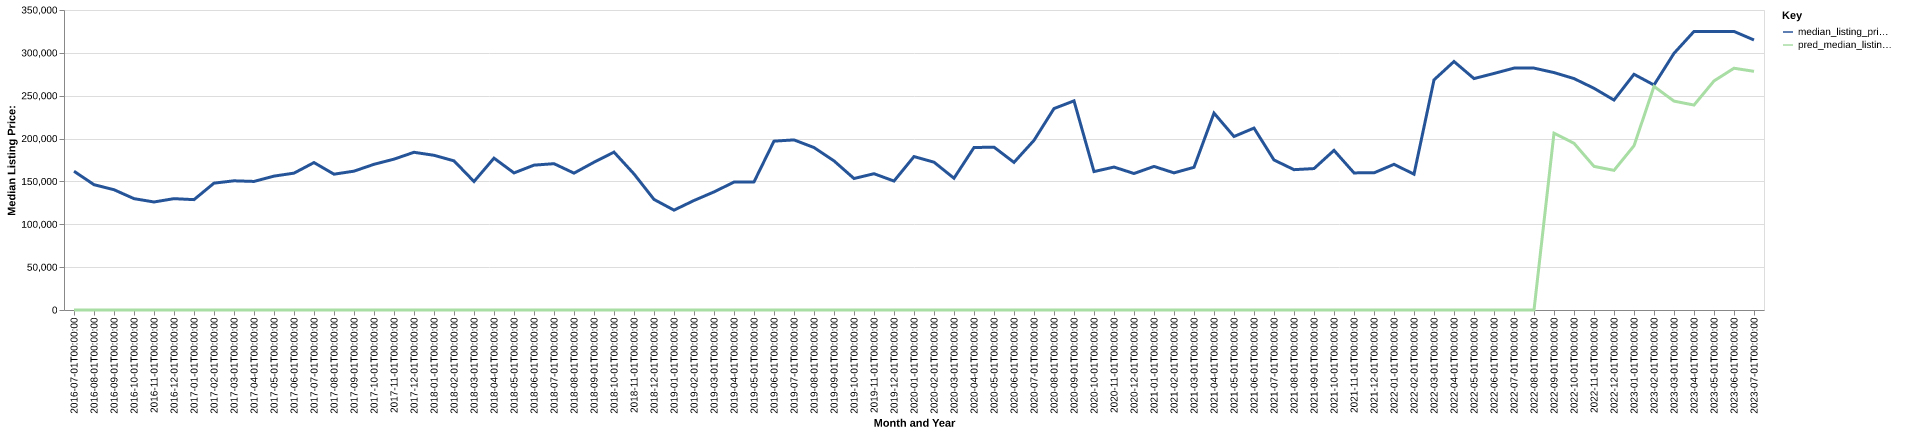

The data file committed next to this chart (first rows):
date, time_idx, median_listing_price, thirty_year_interest_rate_five, month, county_name, active_listing_count, median_days_on_market, pred_median_listing_price, month_year
2016-07-01, 0, 161900, 3.72, 7, Henderson, NC, 138.0, 88.0, 0, Jul-2016
2016-08-01, 1, 146200, 3.73, 8, Henderson, NC, 151.0, 66.0, 0, Aug-2016
2016-09-01, 2, 140325, 3.66, 9, Henderson, NC, 149.0, 72.0, 0, Sep-2016
2016-10-01, 3, 129900, 3.64, 10, Henderson, NC, 136.0, 82.0, 0, Oct-2016
2016-11-01, 4, 126025, 3.66, 11, Henderson, NC, 125.0, 105.0, 0, Nov-2016
2016-12-01, 5, 129900, 3.48, 12, Henderson, NC, 112.0, 117.0, 0, Dec-2016
2017-01-01, 6, 128750, 3.45, 1, Henderson, NC, 95.0, 129.0, 0, Jan-2017
2017-02-01, 7, 148000, 3.5, 2, Henderson, NC, 105.0, 86.0, 0, Feb-2017
2017-03-01, 8, 150723, 3.52, 3, Henderson, NC, 107.0, 79.0, 0, Mar-2017
2017-04-01, 9, 150000, 4.03, 4, Henderson, NC, 108.0, 82.0, 0, Apr-2017
2017-05-01, 10, 156198, 4.32, 5, Henderson, NC, 107.0, 94.0, 0, May-2017
2017-06-01, 11, 159675, 4.2, 6, Henderson, NC, 100.0, 99.0, 0, Jun-2017
2017-07-01, 12, 172000, 4.19, 7, Henderson, NC, 94.0, 82.0, 0, Jul-2017
2017-08-01, 13, 158450, 4.3, 8, Henderson, NC, 95.0, 66.0, 0, Aug-2017
2017-09-01, 14, 161990, 4.1, 9, Henderson, NC, 102.0, 72.0, 0, Sep-2017
2017-10-01, 15, 169970, 4.05, 10, Henderson, NC, 103.0, 75.0, 0, Oct-2017
2017-11-01, 16, 176000, 3.94, 11, Henderson, NC, 94.0, 91.0, 0, Nov-2017
2017-12-01, 17, 183990, 4.03, 12, Henderson, NC, 84.0, 102.0, 0, Dec-2017
2018-01-01, 18, 180495, 3.93, 1, Henderson, NC, 72.0, 108.0, 0, Jan-2018
2018-02-01, 19, 173993, 3.83, 2, Henderson, NC, 71.0, 105.0, 0, Feb-2018
2018-03-01, 20, 149900, 3.94, 3, Henderson, NC, 78.0, 55.0, 0, Mar-2018
2018-04-01, 21, 177150, 3.95, 4, Henderson, NC, 78.0, 57.0, 0, Apr-2018
2018-05-01, 22, 159925, 3.99, 5, Henderson, NC, 77.0, 72.0, 0, May-2018
2018-06-01, 23, 169000, 4.15, 6, Henderson, NC, 73.0, 75.0, 0, Jun-2018
2018-07-01, 24, 170700, 4.4, 7, Henderson, NC, 69.0, 78.0, 0, Jul-2018
2018-08-01, 25, 159675, 4.46, 8, Henderson, NC, 65.0, 94.0, 0, Aug-2018
2018-09-01, 26, 172400, 4.58, 9, Henderson, NC, 70.0, 80.0, 0, Sep-2018
2018-10-01, 27, 184200, 4.66, 10, Henderson, NC, 70.0, 69.0, 0, Oct-2018
2018-11-01, 28, 158725, 4.62, 11, Henderson, NC, 78.0, 70.0, 0, Nov-2018
2018-12-01, 29, 129000, 4.54, 12, Henderson, NC, 85.0, 64.0, 0, Dec-2018
2019-01-01, 30, 116500, 4.6, 1, Henderson, NC, 78.0, 58.0, 0, Jan-2019
2019-02-01, 31, 127750, 4.72, 2, Henderson, NC, 78.0, 69.0, 0, Feb-2019
2019-03-01, 32, 137764, 4.9, 3, Henderson, NC, 73.0, 97.0, 0, Mar-2019
2019-04-01, 33, 149225, 4.94, 4, Henderson, NC, 77.0, 115.0, 0, Apr-2019
2019-05-01, 34, 149475, 4.75, 5, Henderson, NC, 72.0, 126.0, 0, May-2019
2019-06-01, 35, 197000, 4.51, 6, Henderson, NC, 57.0, 141.0, 0, Jun-2019
2019-07-01, 36, 198450, 4.41, 7, Henderson, NC, 56.0, 103.0, 0, Jul-2019
2019-08-01, 37, 189536, 4.41, 8, Henderson, NC, 57.0, 49.0, 0, Aug-2019
2019-09-01, 38, 173991, 4.2, 9, Henderson, NC, 60.0, 70.0, 0, Sep-2019
2019-10-01, 39, 153400, 4.14, 10, Henderson, NC, 63.0, 90.0, 0, Oct-2019
2019-11-01, 40, 159000, 3.84, 11, Henderson, NC, 70.0, 99.0, 0, Nov-2019
2019-12-01, 41, 150448, 3.81, 12, Henderson, NC, 64.0, 110.0, 0, Dec-2019
2020-01-01, 42, 179000, 3.75, 1, Henderson, NC, 46.0, 80.0, 0, Jan-2020
2020-02-01, 43, 172450, 3.73, 2, Henderson, NC, 49.0, 58.0, 0, Feb-2020
2020-03-01, 44, 153750, 3.78, 3, Henderson, NC, 55.0, 42.0, 0, Mar-2020
2020-04-01, 45, 189553, 3.75, 4, Henderson, NC, 60.0, 42.0, 0, Apr-2020
2020-05-01, 46, 189990, 3.74, 5, Henderson, NC, 57.0, 54.0, 0, May-2020
2020-06-01, 47, 172225, 3.72, 6, Henderson, NC, 40.0, 85.0, 0, Jun-2020
2020-07-01, 48, 197933, 3.49, 7, Henderson, NC, 39.0, 81.0, 0, Jul-2020
2020-08-01, 49, 235000, 3.65, 8, Henderson, NC, 34.0, 66.0, 0, Aug-2020
2020-09-01, 50, 244000, 3.33, 9, Henderson, NC, 36.0, 33.0, 0, Sep-2020
2020-10-01, 51, 161500, 3.28, 10, Henderson, NC, 35.0, 61.0, 0, Oct-2020
2020-11-01, 52, 166750, 3.21, 11, Henderson, NC, 38.0, 84.0, 0, Nov-2020
2020-12-01, 53, 159250, 3.07, 12, Henderson, NC, 33.0, 110.0, 0, Dec-2020
2021-01-01, 54, 167500, 2.99, 1, Henderson, NC, 28.0, 90.0, 0, Jan-2021
2021-02-01, 55, 160000, 2.93, 2, Henderson, NC, 27.0, 54.0, 0, Feb-2021
2021-03-01, 56, 166475, 2.88, 3, Henderson, NC, 20.0, 55.0, 0, Mar-2021
2021-04-01, 57, 229725, 2.84, 4, Henderson, NC, 22.0, 23.0, 0, Apr-2021
2021-05-01, 58, 202400, 2.71, 5, Henderson, NC, 24.0, 27.0, 0, May-2021
2021-06-01, 59, 212250, 2.79, 6, Henderson, NC, 25.0, 22.0, 0, Jun-2021
... 25 more rows
